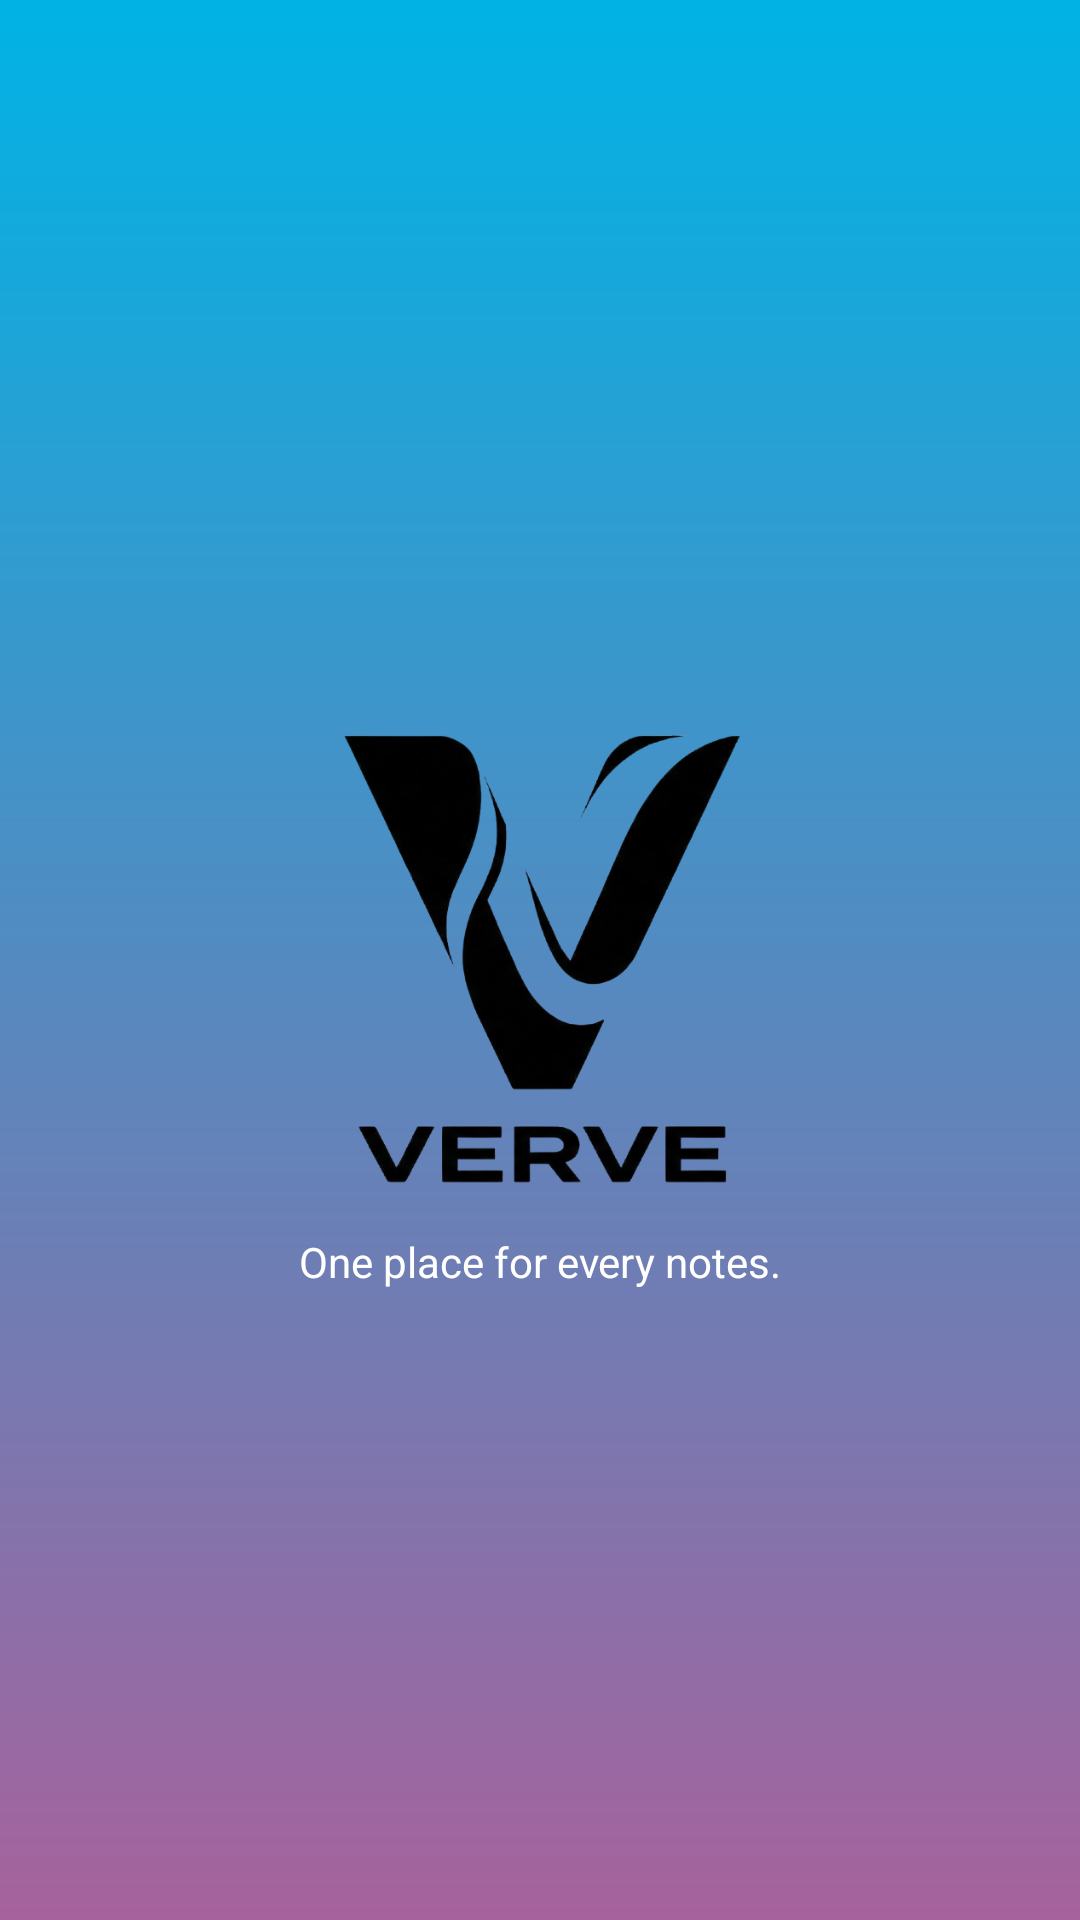

Here is an Android app screen rendered from its layout file. Give the layout XML and the strings, colors and styles it references.
<!-- AndroidManifest.xml: application theme Theme.Verv -->
<!-- res/layout/activity_splash.xml -->
<?xml version="1.0" encoding="utf-8"?>
<RelativeLayout xmlns:android="http://schemas.android.com/apk/res/android"
    android:layout_width="match_parent"
    android:layout_height="match_parent"
    android:background="@drawable/bg_gradient">

    <ImageView
        android:id="@+id/iv_logo"
        android:layout_width="150dp"
        android:layout_height="150dp"
        android:src="@drawable/verve"
        android:layout_centerInParent="true"
        android:contentDescription="Logo Verue" />

    <TextView
        android:layout_width="wrap_content"
        android:layout_height="wrap_content"
        android:text="One place for every notes."
        android:textColor="@color/white"
        android:layout_below="@id/iv_logo"
        android:layout_centerHorizontal="true"
        android:layout_marginTop="16dp"/>

</RelativeLayout>
<!-- resources referenced by this layout -->
<resources>
  <color name="white">#FFFFFFFF</color>
  <!-- drawable bg_gradient (drawable) -->
  <?xml version="1.0" encoding="utf-8"?>
  <shape xmlns:android="http://schemas.android.com/apk/res/android">
      <gradient
          android:startColor="@color/verve_cyan"
          android:endColor="@color/verve_purple"
          android:angle="270" />
  </shape>
  <!-- drawable verve: png bitmap (drawable, 111207 bytes) -->
  <style name="Theme.Verv" parent="Base.Theme.Verv" />
  <color name="verve_cyan">#00B3E5</color>
  <color name="verve_purple">#A7629C</color>
  <style name="Base.Theme.Verv" parent="Theme.Material3.DayNight.NoActionBar">
          
          
      </style>
</resources>
